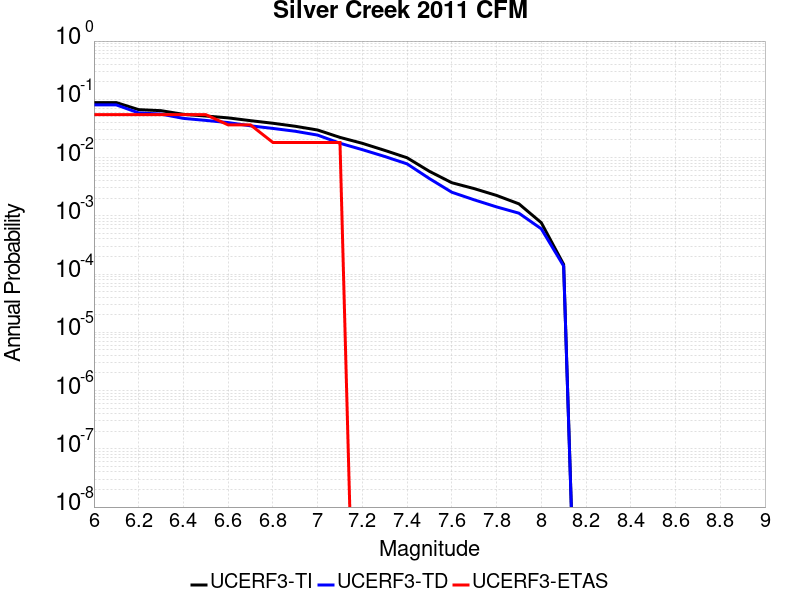

Values plotted in this chart, from the file beside it:
Magnitude, UCERF3-TI Prob, UCERF3-TD Prob, UCERF3-ETAS Prob
6.0, 0.08781, 0.08011, 0.05455
6.1, 0.08781, 0.08011, 0.05455
6.2, 0.06647, 0.05843, 0.05455
6.3, 0.06381, 0.05574, 0.05455
6.4, 0.05526, 0.04706, 0.05455
6.5, 0.05169, 0.04344, 0.05455
6.6, 0.04801, 0.03985, 0.03636
6.7, 0.04299, 0.03506, 0.03636
6.8, 0.03882, 0.03163, 0.01818
6.9, 0.03445, 0.02828, 0.01818
7.0, 0.02972, 0.0243, 0.01818
7.1, 0.02219, 0.0176, 0.01818
7.2, 0.01755, 0.01367, 0.0
7.3, 0.01329, 0.01044, 0.0
7.4, 0.009919, 0.007794, 0.0
7.5, 0.005799, 0.004355, 0.0
7.6, 0.003699, 0.002539, 0.0
7.7, 0.002931, 0.001882, 0.0
7.8, 0.002239, 0.001423, 0.0
7.9, 0.001605, 0.00111, 0.0
8.0, 7.623134E-4, 5.9833226E-4, 0.0
8.1, 1.4625162E-4, 1.3756612E-4, 0.0
